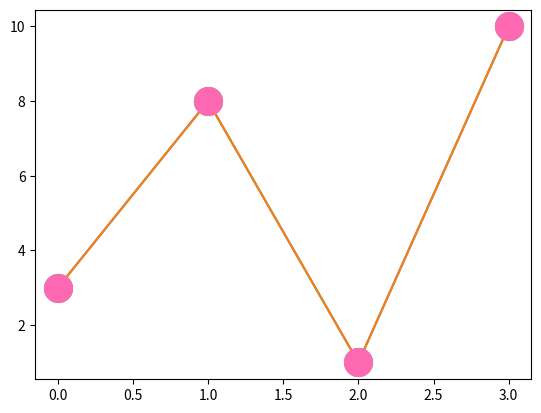

Recreate this plot in Python.
import matplotlib.pyplot as plt
import numpy as np

ypt = np.array([3,8,1,10])

# plt.plot(ypt,marker = 'o')
# plt.show()

# plt.plot(ypt,marker = 'X')    #mark X is filled
# plt.show()

# plt.plot(ypt, 'o:r', ms =5 )    #mark X is filled  o = ring , r =red  this parameter called FMT
# plt.show()

# plt.plot(ypt, marker='o', ms =5, mec = 'r' )    #mark X is filled  o = ring , r =red  this parameter called FMT
# plt.show()

# plt.plot(ypt, marker='o', ms =10, mfc = 'r' )    #mark X is filled  o = ring , r =red  this parameter called FMT
# plt.show()


# plt.plot(ypt, marker='o', ms =10, mfc = 'r', mec = 'r' )    #mark X is filled  o = ring , r =red  this parameter called FMT
# plt.show()


plt.plot(ypt, marker = 'o', ms = 20, mec = '#4CAF50', mfc = '#4CAF50')    #mark X is filled  o = ring , r =red  this parameter called FMT
plt.show()

plt.plot(ypt, marker = 'o', ms = 20, mec = 'hotpink', mfc = 'hotpink')
plt.show()